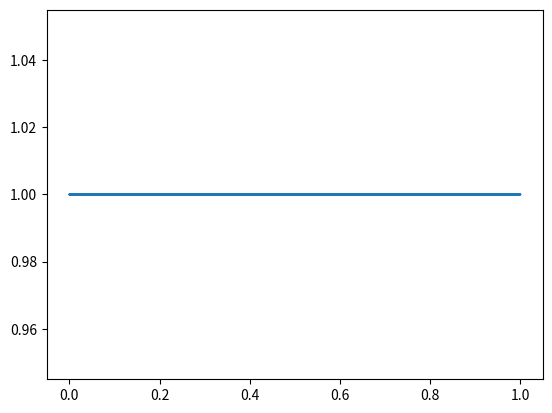

The script that saved this image:
import random
from collections import Counter
import json
import matplotlib.pyplot as plt
import numpy as np

N = 10000

def generate_list_of_vlues(count_of_elements: int) -> list[float]:
    "Generate subsequence to list"
    list_of_values: list = [round(random.random(), 8) \
                            for i in range(count_of_elements)]
    return list_of_values
    
def make_collection_of_values(list_of_values: list[float]) -> Counter[float]:
    "Discrete distribution function (frequency polygon)"
    return Counter(list_of_values)

# def make_unique_values(list_of_values: list[float]):
#     unique, counts = np.unique (list_of_values, return_counts= True )
#     return(np.asarray ((unique, counts)). T )

def beautiful_print_of_discrate_population(collections_of_values: dict) -> None:
    "Print Discrete distribution function (frequency polygon)"
    print('{:<13} {}'.format('Value', 'Count'))
    [print(values, " ", collections_of_values[values]) \
     for values in collections_of_values]




def write_to_json(collections_of_values: dict) -> None:
    "Write to json file frequency polygon"
    with open('data.json', 'w') as outfile:
        json.dump(collections_of_values, outfile)


def convert_dict_to_numpy(collections_of_values: dict):
    result = collections_of_values.items()
    data = list(result)
    numpy_array = np.array(data)
    return numpy_array

def plotting_discrate_population(collections_of_values: dict) -> None:
    # fig, ax = plt.subplots()
    plt.plot(collections_of_values.keys(), collections_of_values.values())
    # ax.scatter(data=collections_of_values)
    plt.show()

def make_interval_frequencies() -> None:
    ...



list_of_values = generate_list_of_vlues(N)
# print(make_unique_values(list_of_values))
# # print(make_collection_of_values(list_of_values))
collections_of_values = make_collection_of_values(list_of_values)
# beautiful_print_of_discrate_population(dict(collections_of_values))
# print(collections_of_values)
print(collections_of_values.most_common(3))
# # print(dict.items(collections_of_values))
# # write_to_json(dict(collections_of_values))

plotting_discrate_population(dict(collections_of_values))
# numpy_array = (convert_dict_to_numpy(dict(collections_of_values)))
# print(numpy_array[::10])
# a = (numpy_array[0][::10])
# b = (int(numpy_array[0][1::]))
# print(a)
# print(b)
# plt.plot(a, b)
# plt.show()
